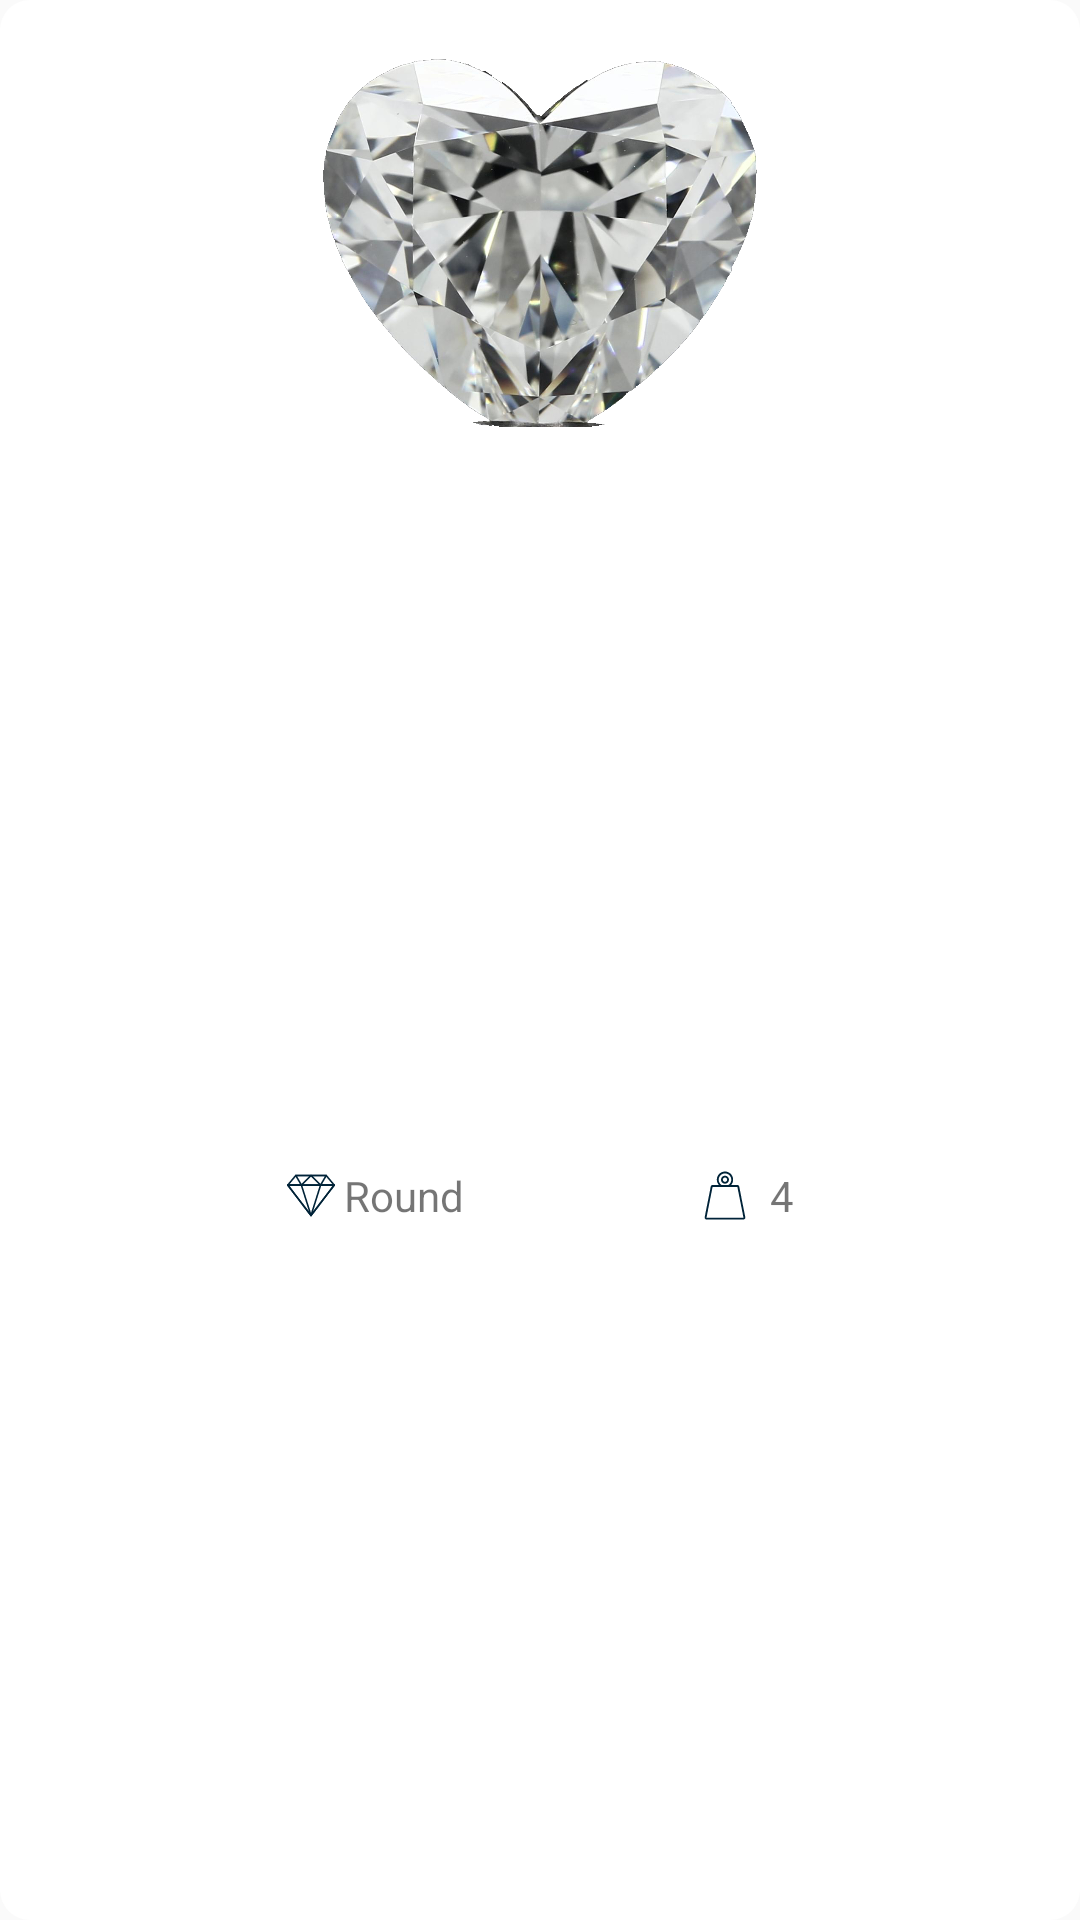

Android layout source for this screen:
<!-- AndroidManifest.xml: application theme Theme.DiamondTest -->
<!-- res/layout/singleitem.xml -->
<?xml version="1.0" encoding="utf-8"?>
<androidx.constraintlayout.widget.ConstraintLayout xmlns:android="http://schemas.android.com/apk/res/android"
    xmlns:app="http://schemas.android.com/apk/res-auto"
    xmlns:tools="http://schemas.android.com/tools"
    android:layout_width="wrap_content"
    android:layout_height="wrap_content"
    android:layout_margin="20px"
    android:background="@drawable/border">

    <ImageView
        android:id="@+id/imageview"
        android:layout_width="0dp"
        android:layout_height="158dp"
        android:padding="50px"
        android:src="@drawable/img"
        app:layout_constraintEnd_toEndOf="parent"
        app:layout_constraintStart_toStartOf="parent"
        app:layout_constraintTop_toTopOf="parent" />

    <androidx.constraintlayout.widget.ConstraintLayout
        android:layout_width="201dp"
        android:layout_height="wrap_content"
        android:layout_marginBottom="8dp"
        app:layout_constraintBottom_toBottomOf="parent"
        app:layout_constraintEnd_toEndOf="parent"
        app:layout_constraintStart_toStartOf="parent"
        app:layout_constraintTop_toBottomOf="@+id/imageview">

        <ImageView
            android:id="@+id/imageView2"
            android:layout_width="wrap_content"
            android:layout_height="wrap_content"
            android:layout_marginEnd="8dp"
            app:layout_constraintBottom_toBottomOf="@+id/imageView"
            app:layout_constraintEnd_toStartOf="@+id/textview"
            app:layout_constraintTop_toTopOf="@+id/imageView"
            app:srcCompat="@drawable/ic_weight" />

        <TextView
            android:id="@+id/textview"
            android:layout_width="wrap_content"
            android:layout_height="wrap_content"
            android:layout_marginEnd="16dp"
            android:gravity="center"
            app:layout_constraintBottom_toBottomOf="@+id/textview2"
            app:layout_constraintEnd_toEndOf="parent"
            app:layout_constraintTop_toTopOf="@+id/textview2"
            android:text="4" />

        <TextView
            android:id="@+id/textview2"
            android:layout_width="wrap_content"
            android:layout_height="wrap_content"
            android:layout_marginStart="3dp"
            android:gravity="center"
            app:layout_constraintBottom_toBottomOf="@+id/imageView"
            app:layout_constraintStart_toEndOf="@+id/imageView"
            app:layout_constraintTop_toTopOf="@+id/imageView"
            android:text="Round" />

        <ImageView
            android:id="@+id/imageView"
            android:layout_width="wrap_content"
            android:layout_height="wrap_content"
            android:layout_marginStart="16dp"
            android:layout_marginTop="8dp"
            app:layout_constraintStart_toStartOf="parent"
            app:layout_constraintTop_toTopOf="parent"
            app:srcCompat="@drawable/ic_diamond_1" />
    </androidx.constraintlayout.widget.ConstraintLayout>

</androidx.constraintlayout.widget.ConstraintLayout>
<!-- resources referenced by this layout -->
<resources>
  <!-- drawable border (drawable) -->
  <?xml version="1.0" encoding="UTF-8"?>
  <shape xmlns:android="http://schemas.android.com/apk/res/android">
      <solid android:color="#ffffffff"/>
  
  
      <padding android:left="1dp"
          android:top="1dp"
          android:right="1dp"
          android:bottom="1dp" />
  
      <corners android:radius="10dp" />
  </shape>
  <!-- drawable ic_diamond_1: vector/xml drawable (drawable, 2959 chars, omitted) -->
  <!-- drawable ic_weight (drawable) -->
  <vector xmlns:android="http://schemas.android.com/apk/res/android"
      android:width="14dp"
      android:height="17dp"
      android:viewportWidth="14"
      android:viewportHeight="17">
    <path
        android:pathData="M11.7584,5.604C11.7436,5.2576 11.458,4.9844 11.1112,4.9847H9.055C10.032,3.8467 9.9011,2.132 8.763,1.155C7.625,0.1781 5.9103,0.309 4.9333,1.4471C4.06,2.4647 4.06,3.9671 4.9333,4.9844H2.877C2.5302,4.9842 2.2446,5.2572 2.2298,5.6038L0.2108,15.8013C0.2089,15.8207 0.2089,15.8406 0.2108,15.86C0.2108,16.2174 0.5006,16.5073 0.858,16.5073H13.1395C13.4969,16.5073 13.7868,16.2174 13.7868,15.86C13.7886,15.8405 13.7886,15.8207 13.7868,15.8013L11.7584,5.604ZM4.8992,3.2475C4.8976,2.0896 5.8351,1.1498 6.9928,1.1482C8.1507,1.1466 9.0906,2.0841 9.0922,3.2419C9.0931,3.9551 8.7314,4.6196 8.1322,5.0065H5.8592C5.2634,4.6194 4.9022,3.9582 4.8992,3.2475ZM13.1395,15.8883H0.8518C0.844,15.8923 0.8348,15.8923 0.827,15.8883L2.8461,5.7156C2.8479,5.6961 2.8479,5.6763 2.8461,5.6567C2.8461,5.6413 2.8584,5.6289 2.8739,5.6289H11.1143C11.1298,5.6289 11.1422,5.6413 11.1422,5.6567C11.1403,5.6763 11.1403,5.6961 11.1422,5.7156L13.1612,15.8883C13.1545,15.8911 13.1464,15.8911 13.1395,15.8883Z"
        android:fillColor="#002338"/>
    <path
        android:pathData="M6.9956,4.5697C7.7345,4.5697 8.3334,3.9709 8.3334,3.232C8.3334,2.4931 7.7345,1.8942 6.9956,1.8942C6.2567,1.8942 5.6578,2.4931 5.6578,3.232C5.6578,3.2372 5.6578,3.2422 5.6578,3.2475C5.6662,3.9801 6.2627,4.5697 6.9956,4.5697ZM6.9956,2.5136C7.3923,2.5136 7.7141,2.8353 7.7138,3.2324C7.7134,3.6294 7.3921,3.9508 6.995,3.9504C6.6042,3.9504 6.2852,3.638 6.2768,3.2475C6.2682,2.8509 6.5828,2.5223 6.9795,2.5139C6.9851,2.5136 6.9904,2.5136 6.9956,2.5136Z"
        android:fillColor="#002338"/>
  </vector>
  <!-- drawable img: png bitmap (drawable, 603797 bytes) -->
  <style name="Theme.DiamondTest" parent="Theme.AppCompat.Light.NoActionBar">
          
          <item name="colorPrimary">@color/purple_500</item>
          <item name="colorPrimaryVariant">@color/purple_700</item>
          <item name="colorOnPrimary">@color/white</item>
          
          <item name="colorSecondary">@color/teal_200</item>
          <item name="colorSecondaryVariant">@color/teal_700</item>
          <item name="colorOnSecondary">@color/black</item>
          
          <item name="android:statusBarColor" tools:targetApi="l">?attr/colorPrimaryVariant</item>
          
      </style>
  <color name="purple_500">#FF6200EE</color>
  <color name="purple_700">#FF3700B3</color>
  <color name="white">#FFFFFFFF</color>
  <color name="teal_200">#FF03DAC5</color>
  <color name="teal_700">#FF018786</color>
  <color name="black">#FF000000</color>
</resources>
